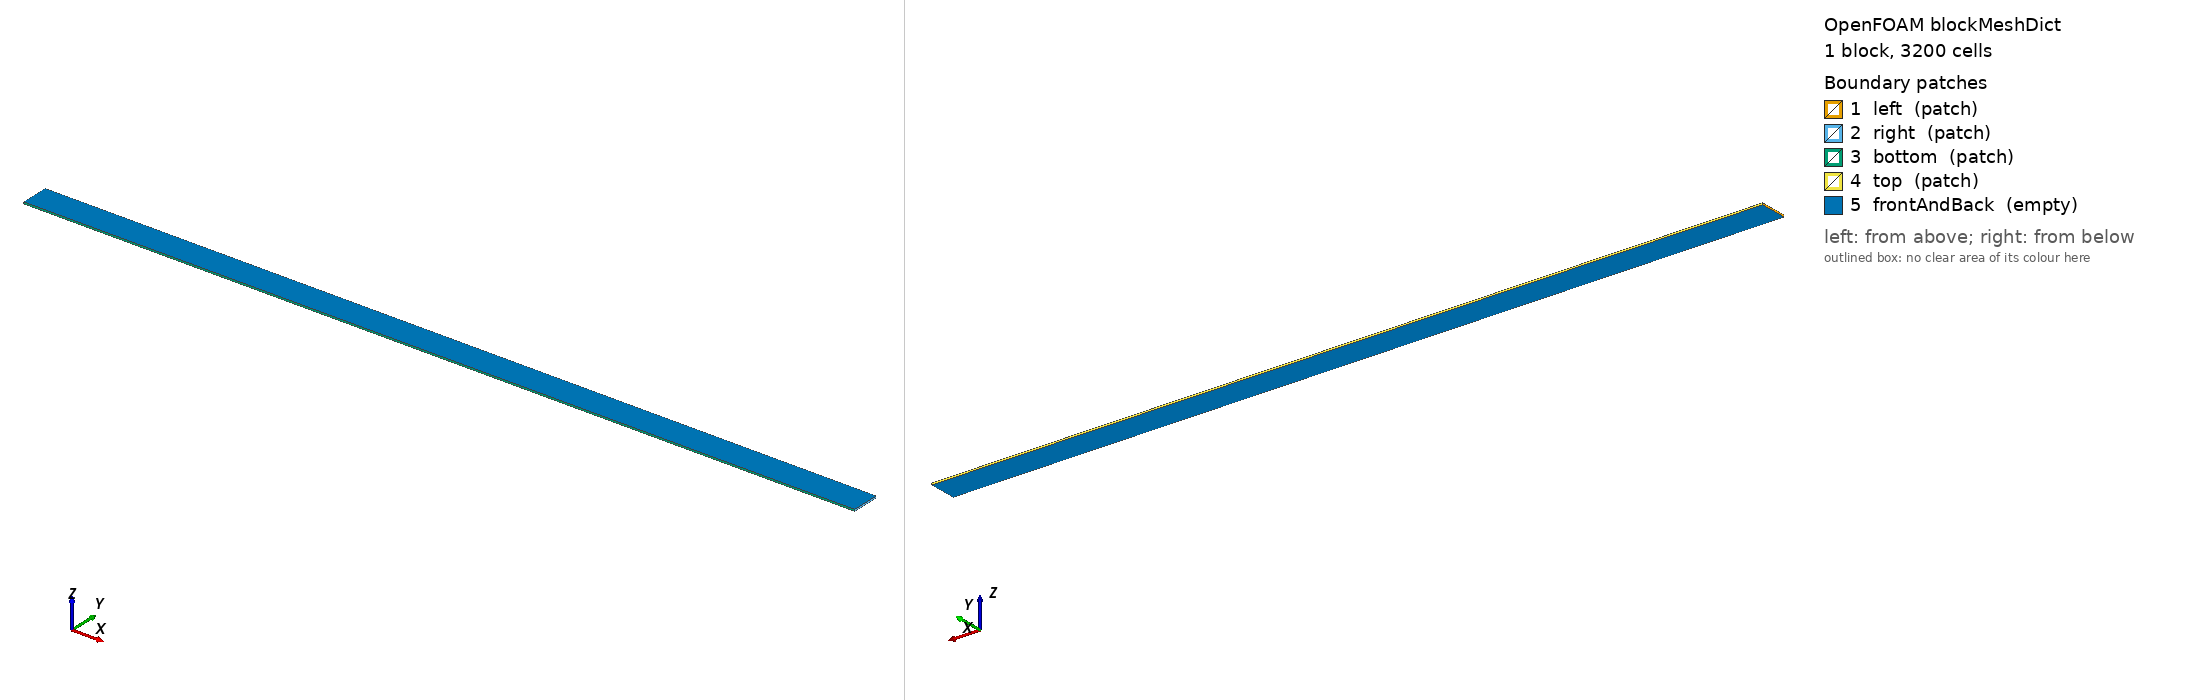

OpenFOAM case: the mesh blockMesh builds from blockMeshDict, 1 block(s), 3200 cells. Boundary patches (legend numbers): 1 left (patch), 2 right (patch), 3 bottom (patch), 4 top (patch), 5 frontAndBack (empty). Left view from above one corner, right view from below the opposite corner. Boundary conditions: 5 field file(s) under 0/ or 0.orig/; 5 of 5 drawn patches have an entry in a shipped field file.

=== system/blockMeshDict ===
FoamFile
{
    version     2.0;
    format      ascii;
    class       dictionary;
    object      blockMeshDict;
}

scale 1;
vertices ((0 0 0) (0.06 0 0) (0.06 0.002 0) (0.0 0.002 0) (0 0 0.000125) (0.06 0 0.000125) (0.06 0.002 0.000125) (0.0 0.002 0.000125));
blocks (hex (0 1 2 3 4 5 6 7) (200 16 1) simpleGrading (1 1 1));
boundary
(
    left { type patch; faces ((0 4 7 3)); }
    right { type patch; faces ((1 2 6 5)); }
    bottom { type patch; faces ((0 1 5 4)); }
    top { type patch; faces ((3 7 6 2)); }
    frontAndBack { type empty; faces ((0 3 2 1) (4 5 6 7)); }
);


=== system/controlDict ===
FoamFile
{
    version     2.0;
    format      ascii;
    class       dictionary;
    object      controlDict;
}

application     celFoam;
startFrom       startTime;
startTime       0;
stopAt          endTime;
endTime         0.3;
deltaT          1e-5;
writeControl    adjustableRunTime;
writeInterval   0.1;
purgeWrite      0;
writeFormat     ascii;
writePrecision  17;
timeFormat      general;
timePrecision   8;
runTimeModifiable false;
maxCo           0.4;


=== 0.orig/T ===
FoamFile
{
    version     2.0;
    format      ascii;
    class       volScalarField;
    object      T;
}

dimensions [0 0 0 1 0 0 0];
internalField uniform 293.15;
boundaryField
{
    left { type zeroGradient;  }
    right { type zeroGradient;  }
    bottom { type zeroGradient;  }
    top { type zeroGradient;  }
    frontAndBack { type empty; }
}


=== 0.orig/Tg ===
FoamFile
{
    version     2.0;
    format      ascii;
    class       volScalarField;
    object      Tg;
}

dimensions [0 0 0 1 0 0 0];
internalField uniform 293.15;
boundaryField
{
    left { type fixedValue; value uniform 303.15; }
    right { type zeroGradient;  }
    bottom { type fixedValue; value uniform 293.15; }
    top { type fixedValue; value uniform 293.15; }
    frontAndBack { type empty; }
}


=== 0.orig/Ug ===
FoamFile
{
    version     2.0;
    format      ascii;
    class       volVectorField;
    object      Ug;
}

dimensions [0 1 -1 0 0 0 0];
internalField uniform (0 0 0);
boundaryField
{
    left { type zeroGradient; }
    right { type zeroGradient; }
    bottom { type fixedValue; value uniform (0 0 0); }
    top { type fixedValue; value uniform (0 0 0); }
    frontAndBack { type empty; }
}


=== 0.orig/alpha ===
FoamFile
{
    version     2.0;
    format      ascii;
    class       volScalarField;
    object      alpha;
}
dimensions [0 0 0 0 0 0 0];
internalField uniform 0;
boundaryField { ".*" { type zeroGradient; } frontAndBack { type empty; } }


=== 0.orig/p ===
FoamFile
{
    version     2.0;
    format      ascii;
    class       volScalarField;
    object      p;
}

dimensions [1 -1 -2 0 0 0 0];
internalField uniform 0;
boundaryField
{
    ".*" { type zeroGradient; }
    left { type fixedValue; value uniform 1.7299093028196653; }
    right { type fixedValue; value uniform 0; }
    frontAndBack { type empty; }
}
